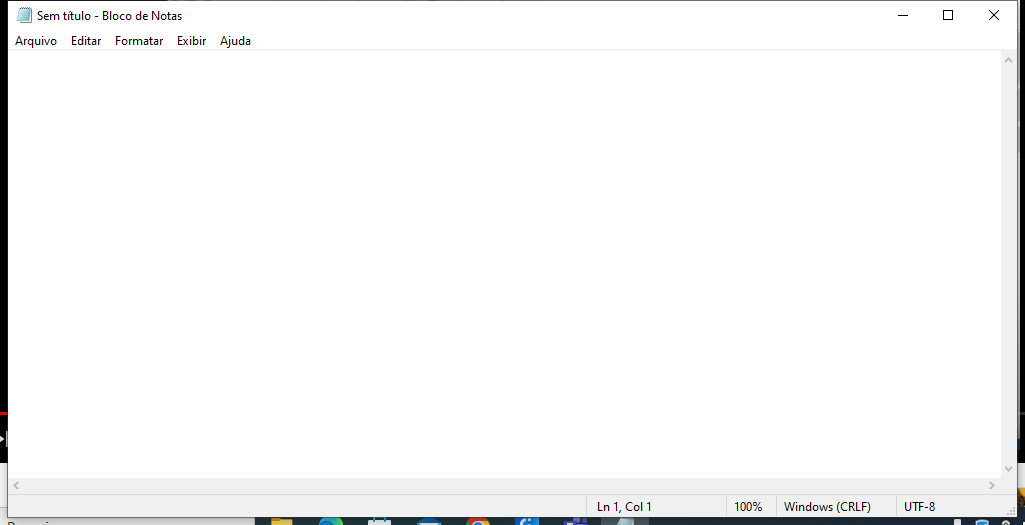
Task: Training
Workflow: Main

Step 1: Application opens NOTEPAD on the element in window 'Sem título - Bloco de Notas' (notepad.exe)

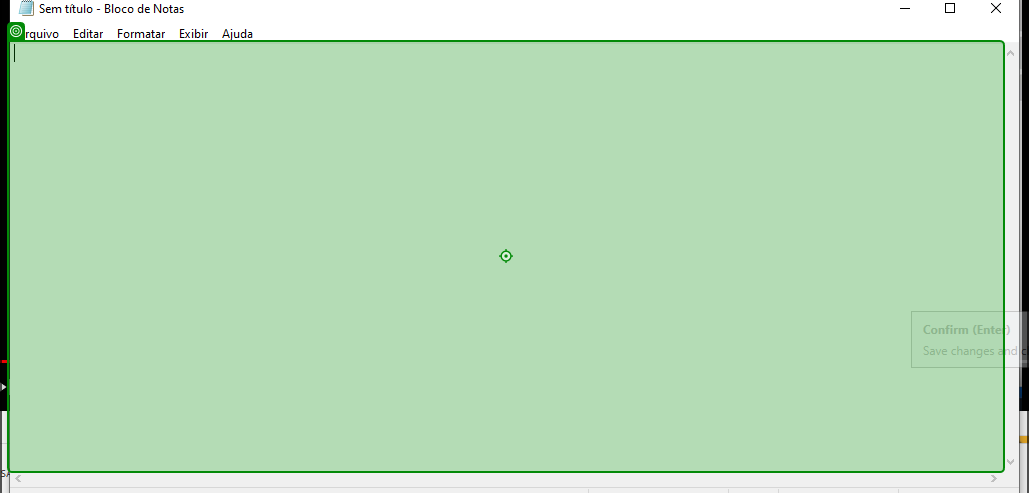
Step 2: type "Training some basic stuffs[k(enter)]"

Step 3: type "Still training some stuffs" (same screen as step 2)

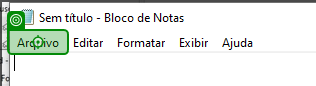
Step 4: click on 'Arquivo'

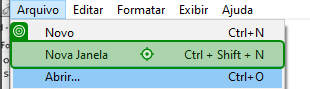
Step 5: click on 'New window'